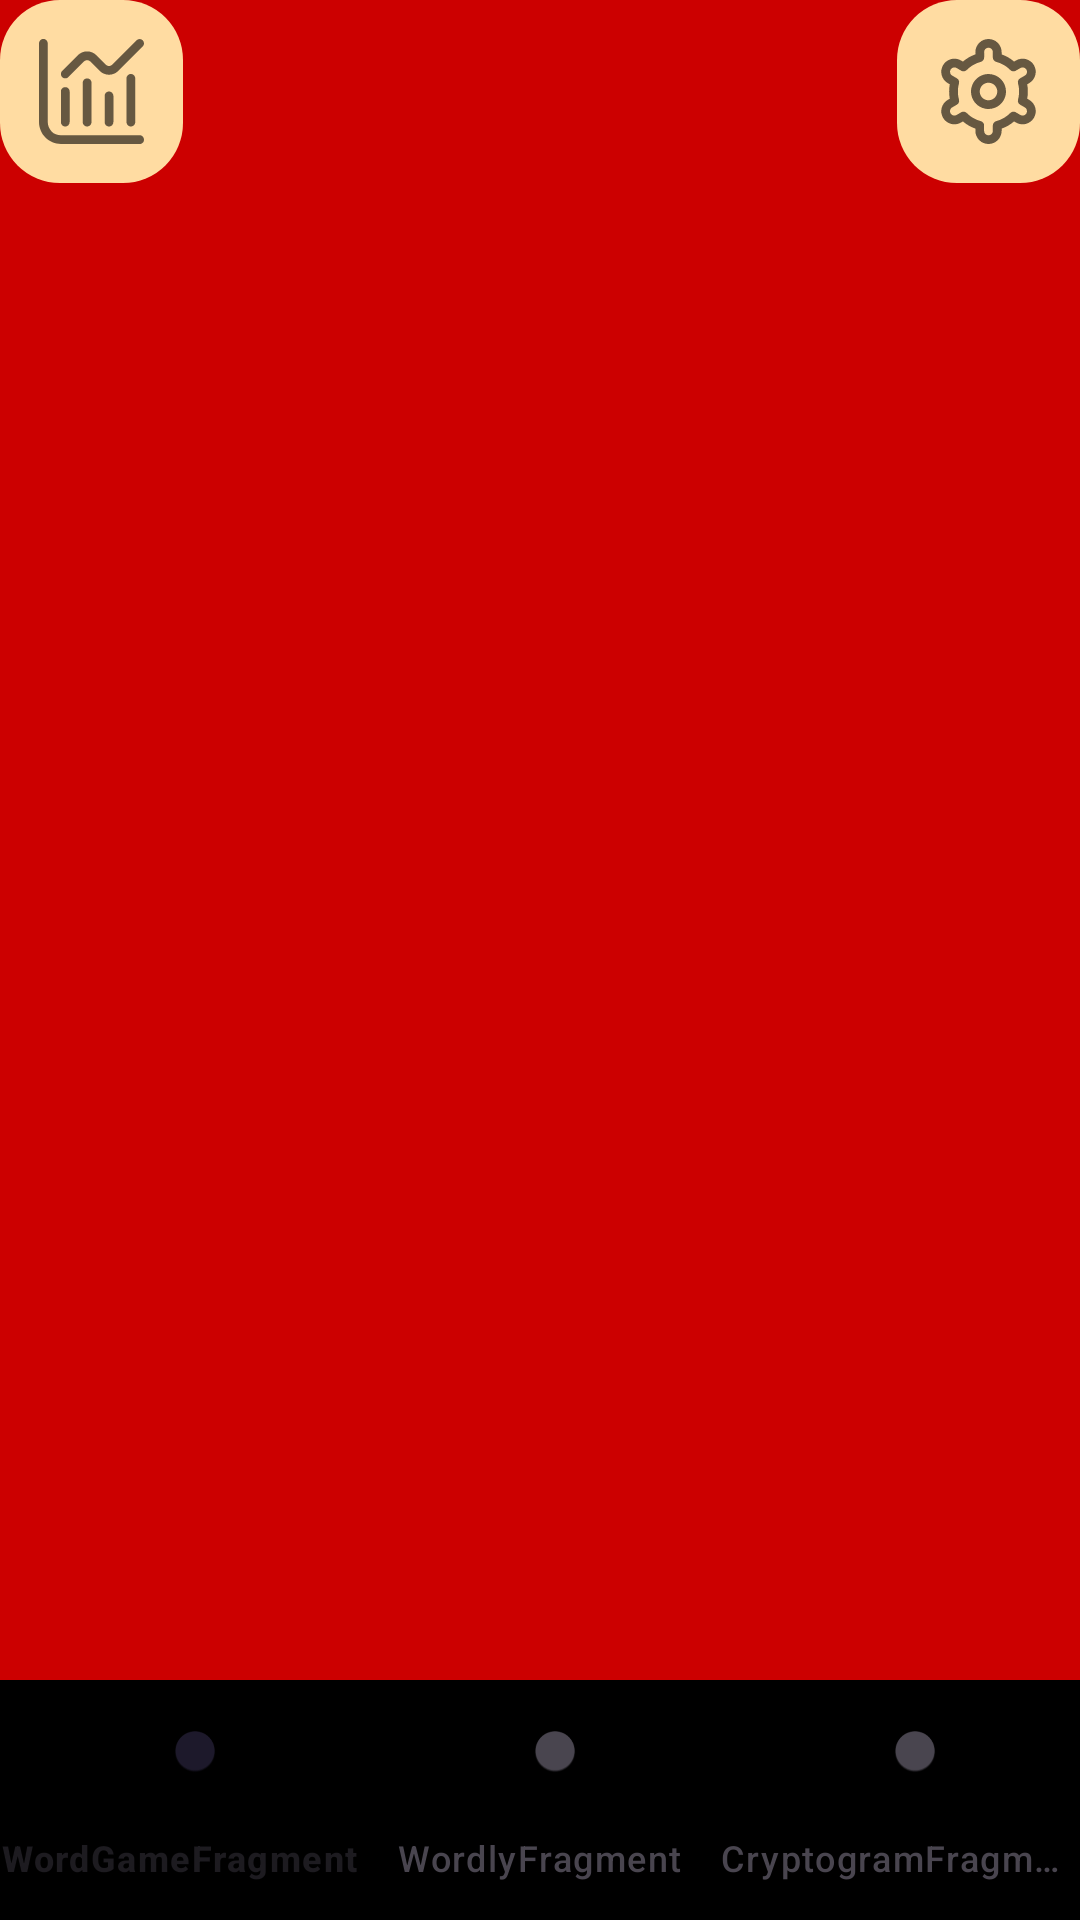

Android layout source for this screen:
<!-- AndroidManifest.xml: application theme Theme.Wordquarium -->
<!-- res/layout/activity_main.xml -->
<?xml version="1.0" encoding="utf-8"?>
<androidx.constraintlayout.widget.ConstraintLayout xmlns:android="http://schemas.android.com/apk/res/android"
    xmlns:app="http://schemas.android.com/apk/res-auto"
    xmlns:tools="http://schemas.android.com/tools"
    android:id="@+id/main"
    android:layout_width="match_parent"
    android:layout_height="match_parent"
    android:background="@android:color/holo_red_dark"
    tools:context=".ui.MainActivity">

    <androidx.viewpager2.widget.ViewPager2
        android:id="@+id/viewPager"
        android:layout_width="0dp"
        android:layout_height="0dp"
        app:layout_constraintTop_toTopOf="parent"
        app:layout_constraintBottom_toTopOf="@id/navig_menu"
        app:layout_constraintStart_toStartOf="parent"
        app:layout_constraintEnd_toEndOf="parent" />

    <com.google.android.material.bottomnavigation.BottomNavigationView
        android:id="@+id/navig_menu"
        android:layout_width="0dp"
        android:layout_height="wrap_content"
        android:background="@color/black"
        app:menu="@menu/bottom_nav_menu"
        app:layout_constraintBottom_toBottomOf="parent"
        app:layout_constraintEnd_toEndOf="parent"
        app:layout_constraintStart_toStartOf="parent" />

    <ImageButton
        android:id="@+id/stat_button"
        android:layout_width="wrap_content"
        android:layout_height="wrap_content"
        android:background="@android:color/transparent"
        app:layout_constraintStart_toStartOf="parent"
        app:layout_constraintTop_toTopOf="parent"
        app:srcCompat="@drawable/group_17"
        tools:ignore="SpeakableTextPresentCheck" />

    <ImageButton
        android:id="@+id/setts_button"
        android:layout_width="wrap_content"
        android:layout_height="wrap_content"
        android:background="@android:color/transparent"
        app:layout_constraintEnd_toEndOf="parent"
        app:layout_constraintTop_toTopOf="parent"
        app:srcCompat="@drawable/group_18"
        tools:ignore="SpeakableTextPresentCheck" />

</androidx.constraintlayout.widget.ConstraintLayout>
<!-- resources referenced by this layout -->
<resources>
  <color name="black">#FF000000</color>
  <!-- drawable group_17: vector/xml drawable (drawable, 3845 chars, omitted) -->
  <!-- drawable group_18: vector/xml drawable (drawable, 5670 chars, omitted) -->
  <style name="Theme.Wordquarium" parent="Base.Theme.Wordquarium" />
  <style name="Base.Theme.Wordquarium" parent="Theme.Material3.DayNight.NoActionBar">
          
          
      </style>
</resources>
